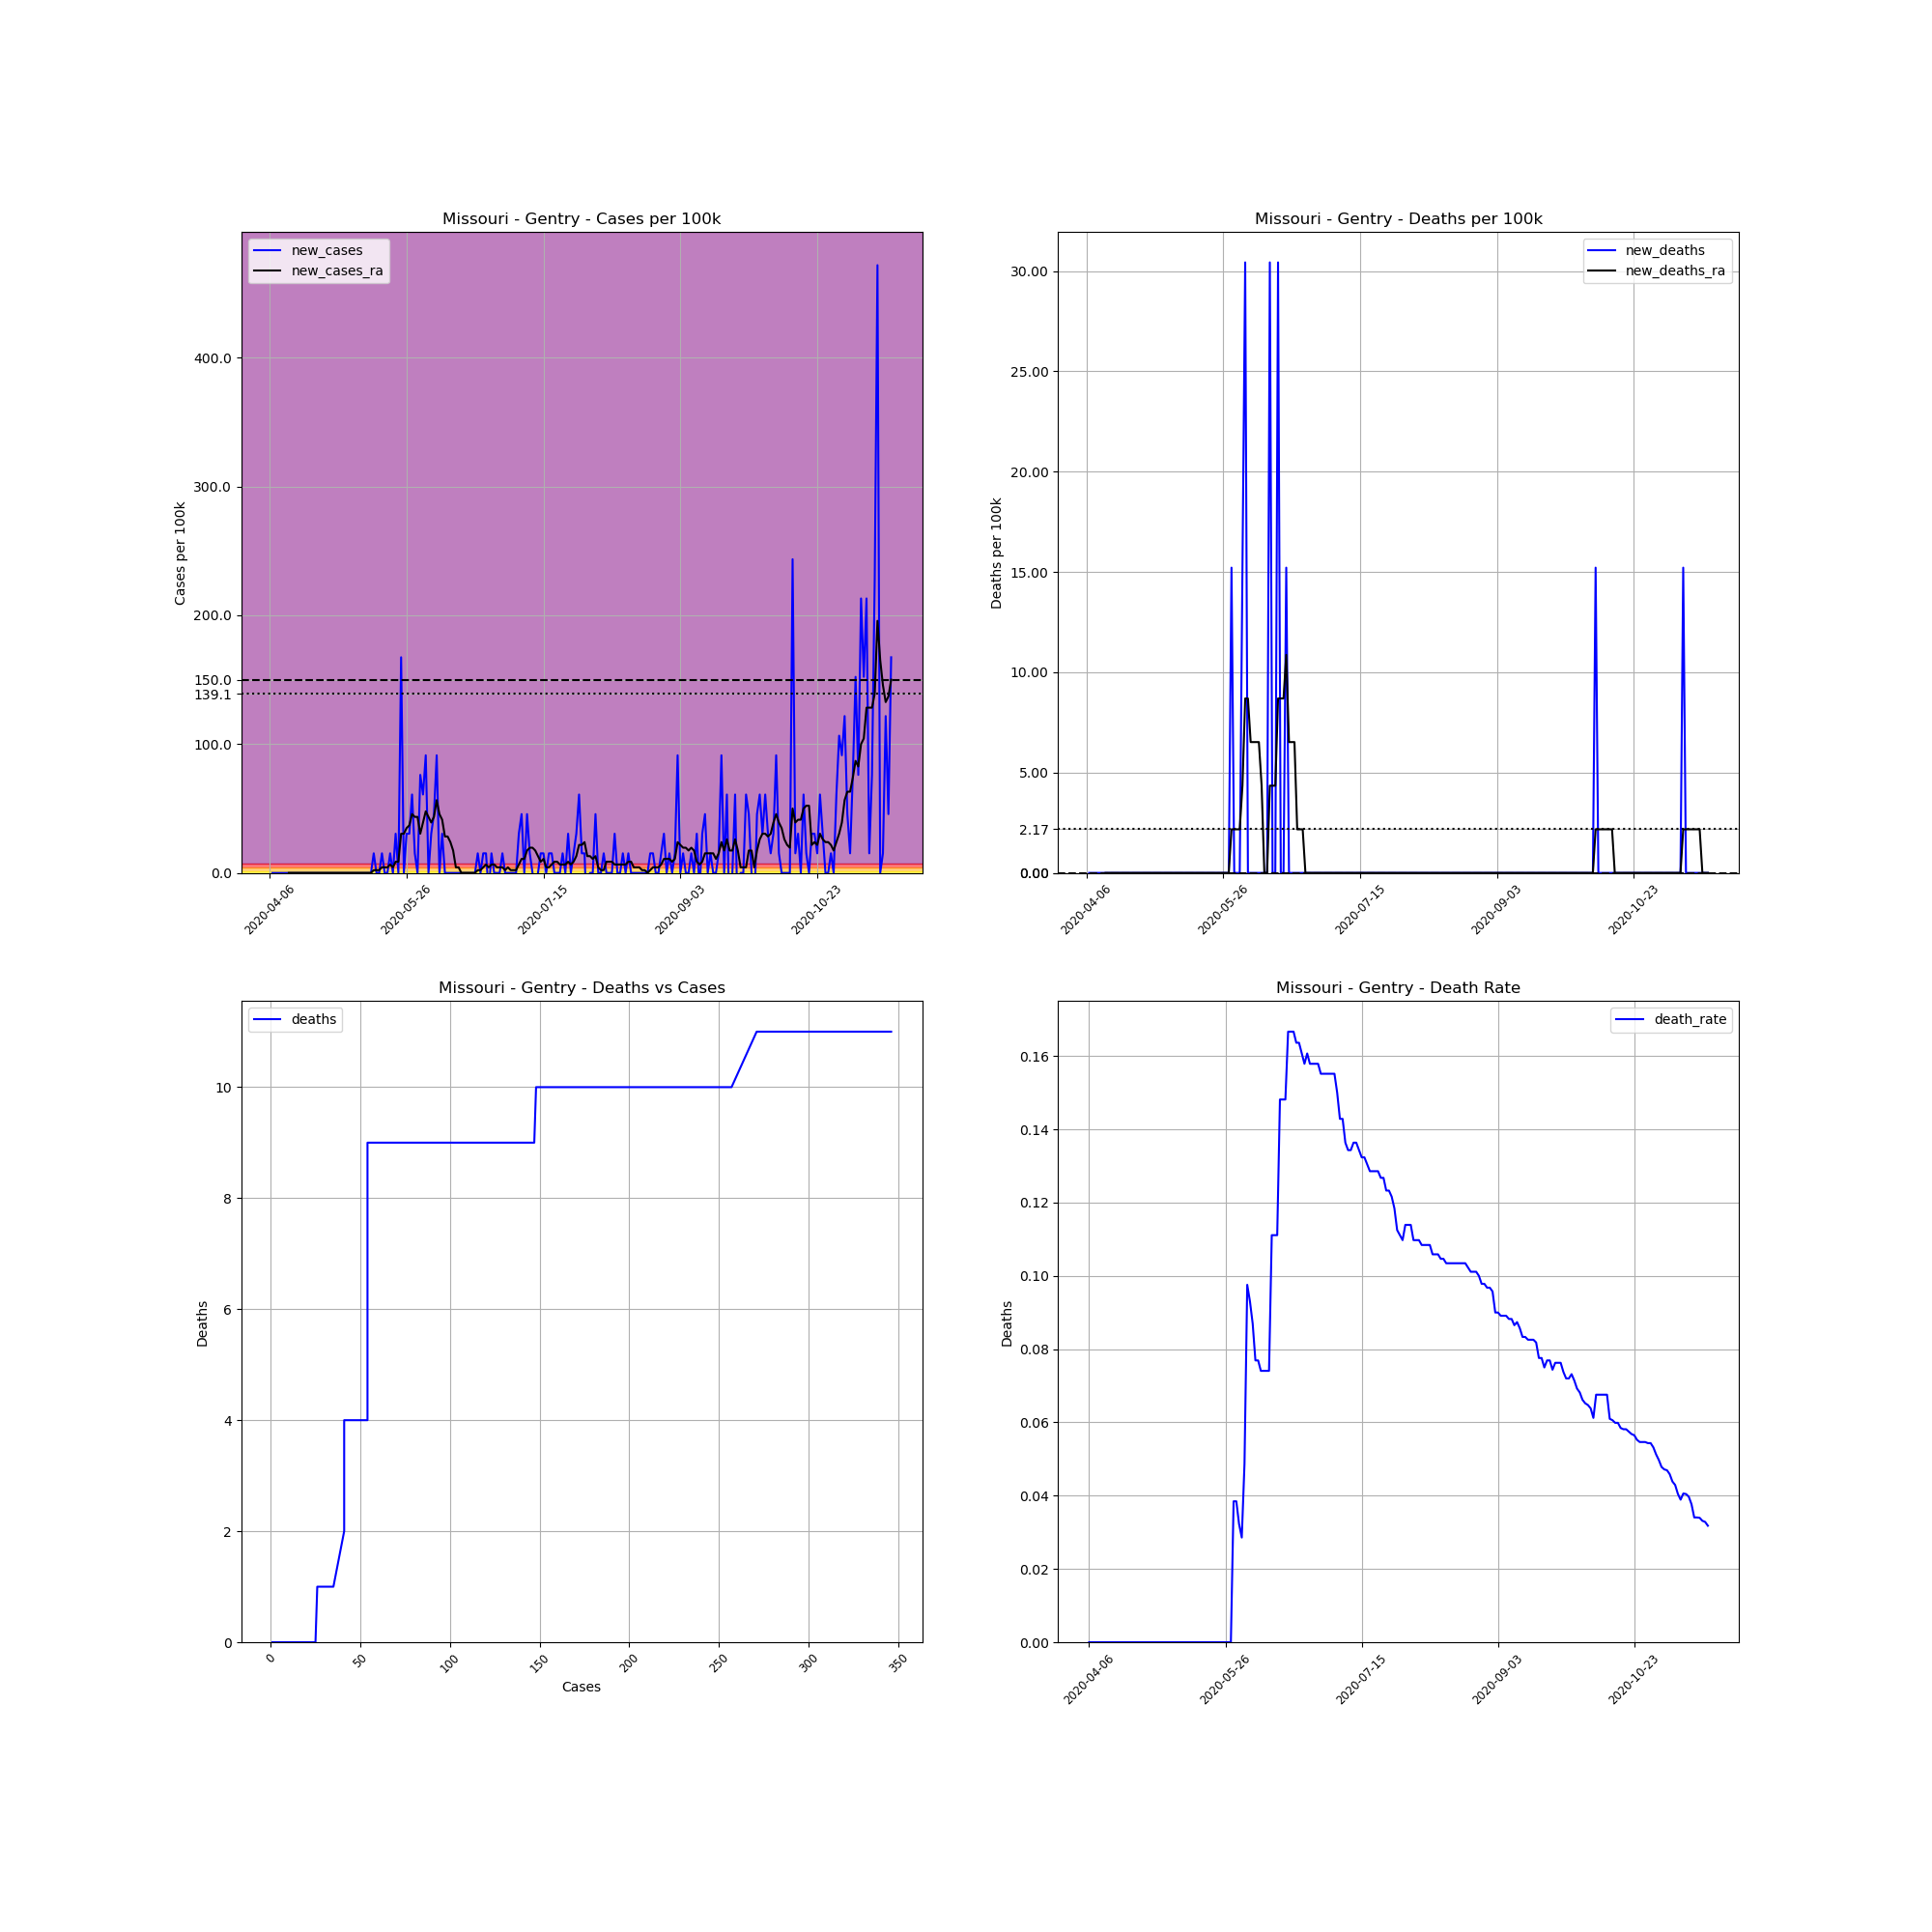

Source data for this figure (header and first rows):
, date, county, state, fips, cases, deaths, COUNTY, STNAME, CTYNAME, POPESTIMATE2019, cases_per_100k, deaths_per_100k, death_rate, new_cases, new_deaths, new_cases_ra, new_deaths_ra
589311, 2020-04-06, Gentry, Missouri, 29075, 1, 0, 75, Missouri, Gentry, 6571, 15.22, 0.0, 0.0, , , , 
589312, 2020-04-07, Gentry, Missouri, 29075, 1, 0, 75, Missouri, Gentry, 6571, 15.22, 0.0, 0.0, 0.0, 0.0, , 
589313, 2020-04-08, Gentry, Missouri, 29075, 1, 0, 75, Missouri, Gentry, 6571, 15.22, 0.0, 0.0, 0.0, 0.0, , 
589314, 2020-04-09, Gentry, Missouri, 29075, 1, 0, 75, Missouri, Gentry, 6571, 15.22, 0.0, 0.0, 0.0, 0.0, , 
589315, 2020-04-10, Gentry, Missouri, 29075, 1, 0, 75, Missouri, Gentry, 6571, 15.22, 0.0, 0.0, 0.0, 0.0, , 
589316, 2020-04-11, Gentry, Missouri, 29075, 1, 0, 75, Missouri, Gentry, 6571, 15.22, 0.0, 0.0, 0.0, 0.0, , 
589317, 2020-04-12, Gentry, Missouri, 29075, 1, 0, 75, Missouri, Gentry, 6571, 15.22, 0.0, 0.0, 0.0, 0.0, , 
589318, 2020-04-13, Gentry, Missouri, 29075, 1, 0, 75, Missouri, Gentry, 6571, 15.22, 0.0, 0.0, 0.0, 0.0, 0.0, 0.0
589319, 2020-04-14, Gentry, Missouri, 29075, 1, 0, 75, Missouri, Gentry, 6571, 15.22, 0.0, 0.0, 0.0, 0.0, 0.0, 0.0
589320, 2020-04-15, Gentry, Missouri, 29075, 1, 0, 75, Missouri, Gentry, 6571, 15.22, 0.0, 0.0, 0.0, 0.0, 0.0, 0.0
589321, 2020-04-16, Gentry, Missouri, 29075, 1, 0, 75, Missouri, Gentry, 6571, 15.22, 0.0, 0.0, 0.0, 0.0, 0.0, 0.0
589322, 2020-04-17, Gentry, Missouri, 29075, 1, 0, 75, Missouri, Gentry, 6571, 15.22, 0.0, 0.0, 0.0, 0.0, 0.0, 0.0
589323, 2020-04-18, Gentry, Missouri, 29075, 1, 0, 75, Missouri, Gentry, 6571, 15.22, 0.0, 0.0, 0.0, 0.0, 0.0, 0.0
589324, 2020-04-19, Gentry, Missouri, 29075, 1, 0, 75, Missouri, Gentry, 6571, 15.22, 0.0, 0.0, 0.0, 0.0, 0.0, 0.0
589325, 2020-04-20, Gentry, Missouri, 29075, 1, 0, 75, Missouri, Gentry, 6571, 15.22, 0.0, 0.0, 0.0, 0.0, 0.0, 0.0
589326, 2020-04-21, Gentry, Missouri, 29075, 1, 0, 75, Missouri, Gentry, 6571, 15.22, 0.0, 0.0, 0.0, 0.0, 0.0, 0.0
589327, 2020-04-22, Gentry, Missouri, 29075, 1, 0, 75, Missouri, Gentry, 6571, 15.22, 0.0, 0.0, 0.0, 0.0, 0.0, 0.0
589328, 2020-04-23, Gentry, Missouri, 29075, 1, 0, 75, Missouri, Gentry, 6571, 15.22, 0.0, 0.0, 0.0, 0.0, 0.0, 0.0
589329, 2020-04-24, Gentry, Missouri, 29075, 1, 0, 75, Missouri, Gentry, 6571, 15.22, 0.0, 0.0, 0.0, 0.0, 0.0, 0.0
589330, 2020-04-25, Gentry, Missouri, 29075, 1, 0, 75, Missouri, Gentry, 6571, 15.22, 0.0, 0.0, 0.0, 0.0, 0.0, 0.0
589331, 2020-04-26, Gentry, Missouri, 29075, 1, 0, 75, Missouri, Gentry, 6571, 15.22, 0.0, 0.0, 0.0, 0.0, 0.0, 0.0
589332, 2020-04-27, Gentry, Missouri, 29075, 1, 0, 75, Missouri, Gentry, 6571, 15.22, 0.0, 0.0, 0.0, 0.0, 0.0, 0.0
589333, 2020-04-28, Gentry, Missouri, 29075, 1, 0, 75, Missouri, Gentry, 6571, 15.22, 0.0, 0.0, 0.0, 0.0, 0.0, 0.0
589334, 2020-04-29, Gentry, Missouri, 29075, 1, 0, 75, Missouri, Gentry, 6571, 15.22, 0.0, 0.0, 0.0, 0.0, 0.0, 0.0
589335, 2020-04-30, Gentry, Missouri, 29075, 1, 0, 75, Missouri, Gentry, 6571, 15.22, 0.0, 0.0, 0.0, 0.0, 0.0, 0.0
589336, 2020-05-01, Gentry, Missouri, 29075, 1, 0, 75, Missouri, Gentry, 6571, 15.22, 0.0, 0.0, 0.0, 0.0, 0.0, 0.0
589337, 2020-05-02, Gentry, Missouri, 29075, 1, 0, 75, Missouri, Gentry, 6571, 15.22, 0.0, 0.0, 0.0, 0.0, 0.0, 0.0
589338, 2020-05-03, Gentry, Missouri, 29075, 1, 0, 75, Missouri, Gentry, 6571, 15.22, 0.0, 0.0, 0.0, 0.0, 0.0, 0.0
589339, 2020-05-04, Gentry, Missouri, 29075, 1, 0, 75, Missouri, Gentry, 6571, 15.22, 0.0, 0.0, 0.0, 0.0, 0.0, 0.0
589340, 2020-05-05, Gentry, Missouri, 29075, 1, 0, 75, Missouri, Gentry, 6571, 15.22, 0.0, 0.0, 0.0, 0.0, 0.0, 0.0
589341, 2020-05-06, Gentry, Missouri, 29075, 1, 0, 75, Missouri, Gentry, 6571, 15.22, 0.0, 0.0, 0.0, 0.0, 0.0, 0.0
589342, 2020-05-07, Gentry, Missouri, 29075, 1, 0, 75, Missouri, Gentry, 6571, 15.22, 0.0, 0.0, 0.0, 0.0, 0.0, 0.0
589343, 2020-05-08, Gentry, Missouri, 29075, 1, 0, 75, Missouri, Gentry, 6571, 15.22, 0.0, 0.0, 0.0, 0.0, 0.0, 0.0
589344, 2020-05-09, Gentry, Missouri, 29075, 1, 0, 75, Missouri, Gentry, 6571, 15.22, 0.0, 0.0, 0.0, 0.0, 0.0, 0.0
589345, 2020-05-10, Gentry, Missouri, 29075, 1, 0, 75, Missouri, Gentry, 6571, 15.22, 0.0, 0.0, 0.0, 0.0, 0.0, 0.0
589346, 2020-05-11, Gentry, Missouri, 29075, 1, 0, 75, Missouri, Gentry, 6571, 15.22, 0.0, 0.0, 0.0, 0.0, 0.0, 0.0
589347, 2020-05-12, Gentry, Missouri, 29075, 1, 0, 75, Missouri, Gentry, 6571, 15.22, 0.0, 0.0, 0.0, 0.0, 0.0, 0.0
589348, 2020-05-13, Gentry, Missouri, 29075, 1, 0, 75, Missouri, Gentry, 6571, 15.22, 0.0, 0.0, 0.0, 0.0, 0.0, 0.0
589349, 2020-05-14, Gentry, Missouri, 29075, 2, 0, 75, Missouri, Gentry, 6571, 30.44, 0.0, 0.0, 15.22, 0.0, 2.174, 0.0
589350, 2020-05-15, Gentry, Missouri, 29075, 2, 0, 75, Missouri, Gentry, 6571, 30.44, 0.0, 0.0, 0.0, 0.0, 2.174, 0.0
589351, 2020-05-16, Gentry, Missouri, 29075, 2, 0, 75, Missouri, Gentry, 6571, 30.44, 0.0, 0.0, 0.0, 0.0, 2.174, 0.0
589352, 2020-05-17, Gentry, Missouri, 29075, 3, 0, 75, Missouri, Gentry, 6571, 45.66, 0.0, 0.0, 15.22, 0.0, 4.348, 0.0
589353, 2020-05-18, Gentry, Missouri, 29075, 3, 0, 75, Missouri, Gentry, 6571, 45.66, 0.0, 0.0, 0.0, 0.0, 4.348, 0.0
589354, 2020-05-19, Gentry, Missouri, 29075, 3, 0, 75, Missouri, Gentry, 6571, 45.66, 0.0, 0.0, 0.0, 0.0, 4.348, 0.0
589355, 2020-05-20, Gentry, Missouri, 29075, 4, 0, 75, Missouri, Gentry, 6571, 60.87, 0.0, 0.0, 15.22, 0.0, 6.522, 0.0
589356, 2020-05-21, Gentry, Missouri, 29075, 4, 0, 75, Missouri, Gentry, 6571, 60.87, 0.0, 0.0, 0.0, 0.0, 4.348, 0.0
589357, 2020-05-22, Gentry, Missouri, 29075, 6, 0, 75, Missouri, Gentry, 6571, 91.31, 0.0, 0.0, 30.44, 0.0, 8.696, 0.0
589358, 2020-05-23, Gentry, Missouri, 29075, 6, 0, 75, Missouri, Gentry, 6571, 91.31, 0.0, 0.0, 0.0, 0.0, 8.696, 0.0
589359, 2020-05-24, Gentry, Missouri, 29075, 17, 0, 75, Missouri, Gentry, 6571, 258.7, 0.0, 0.0, 167.4, 0.0, 30.44, 0.0
589360, 2020-05-25, Gentry, Missouri, 29075, 17, 0, 75, Missouri, Gentry, 6571, 258.7, 0.0, 0.0, 0.0, 0.0, 30.44, 0.0
589361, 2020-05-26, Gentry, Missouri, 29075, 19, 0, 75, Missouri, Gentry, 6571, 289.1, 0.0, 0.0, 30.44, 0.0, 34.78, 0.0
589362, 2020-05-27, Gentry, Missouri, 29075, 21, 0, 75, Missouri, Gentry, 6571, 319.6, 0.0, 0.0, 30.44, 0.0, 36.96, 0.0
589363, 2020-05-28, Gentry, Missouri, 29075, 25, 0, 75, Missouri, Gentry, 6571, 380.5, 0.0, 0.0, 60.87, 0.0, 45.66, 0.0
589364, 2020-05-29, Gentry, Missouri, 29075, 26, 1, 75, Missouri, Gentry, 6571, 395.7, 15.22, 0.03846, 15.22, 15.22, 43.48, 2.174
589365, 2020-05-30, Gentry, Missouri, 29075, 26, 1, 75, Missouri, Gentry, 6571, 395.7, 15.22, 0.03846, 0.0, 0.0, 43.48, 2.174
589366, 2020-05-31, Gentry, Missouri, 29075, 31, 1, 75, Missouri, Gentry, 6571, 471.8, 15.22, 0.03226, 76.09, 0.0, 30.44, 2.174
589367, 2020-06-01, Gentry, Missouri, 29075, 35, 1, 75, Missouri, Gentry, 6571, 532.6, 15.22, 0.02857, 60.87, 0.0, 39.13, 2.174
589368, 2020-06-02, Gentry, Missouri, 29075, 41, 2, 75, Missouri, Gentry, 6571, 624, 30.44, 0.04878, 91.31, 15.22, 47.83, 4.348
589369, 2020-06-03, Gentry, Missouri, 29075, 41, 4, 75, Missouri, Gentry, 6571, 624, 60.87, 0.09756, 0.0, 30.44, 43.48, 8.696
589370, 2020-06-04, Gentry, Missouri, 29075, 43, 4, 75, Missouri, Gentry, 6571, 654.4, 60.87, 0.09302, 30.44, 0.0, 39.13, 8.696
... 168 more rows
